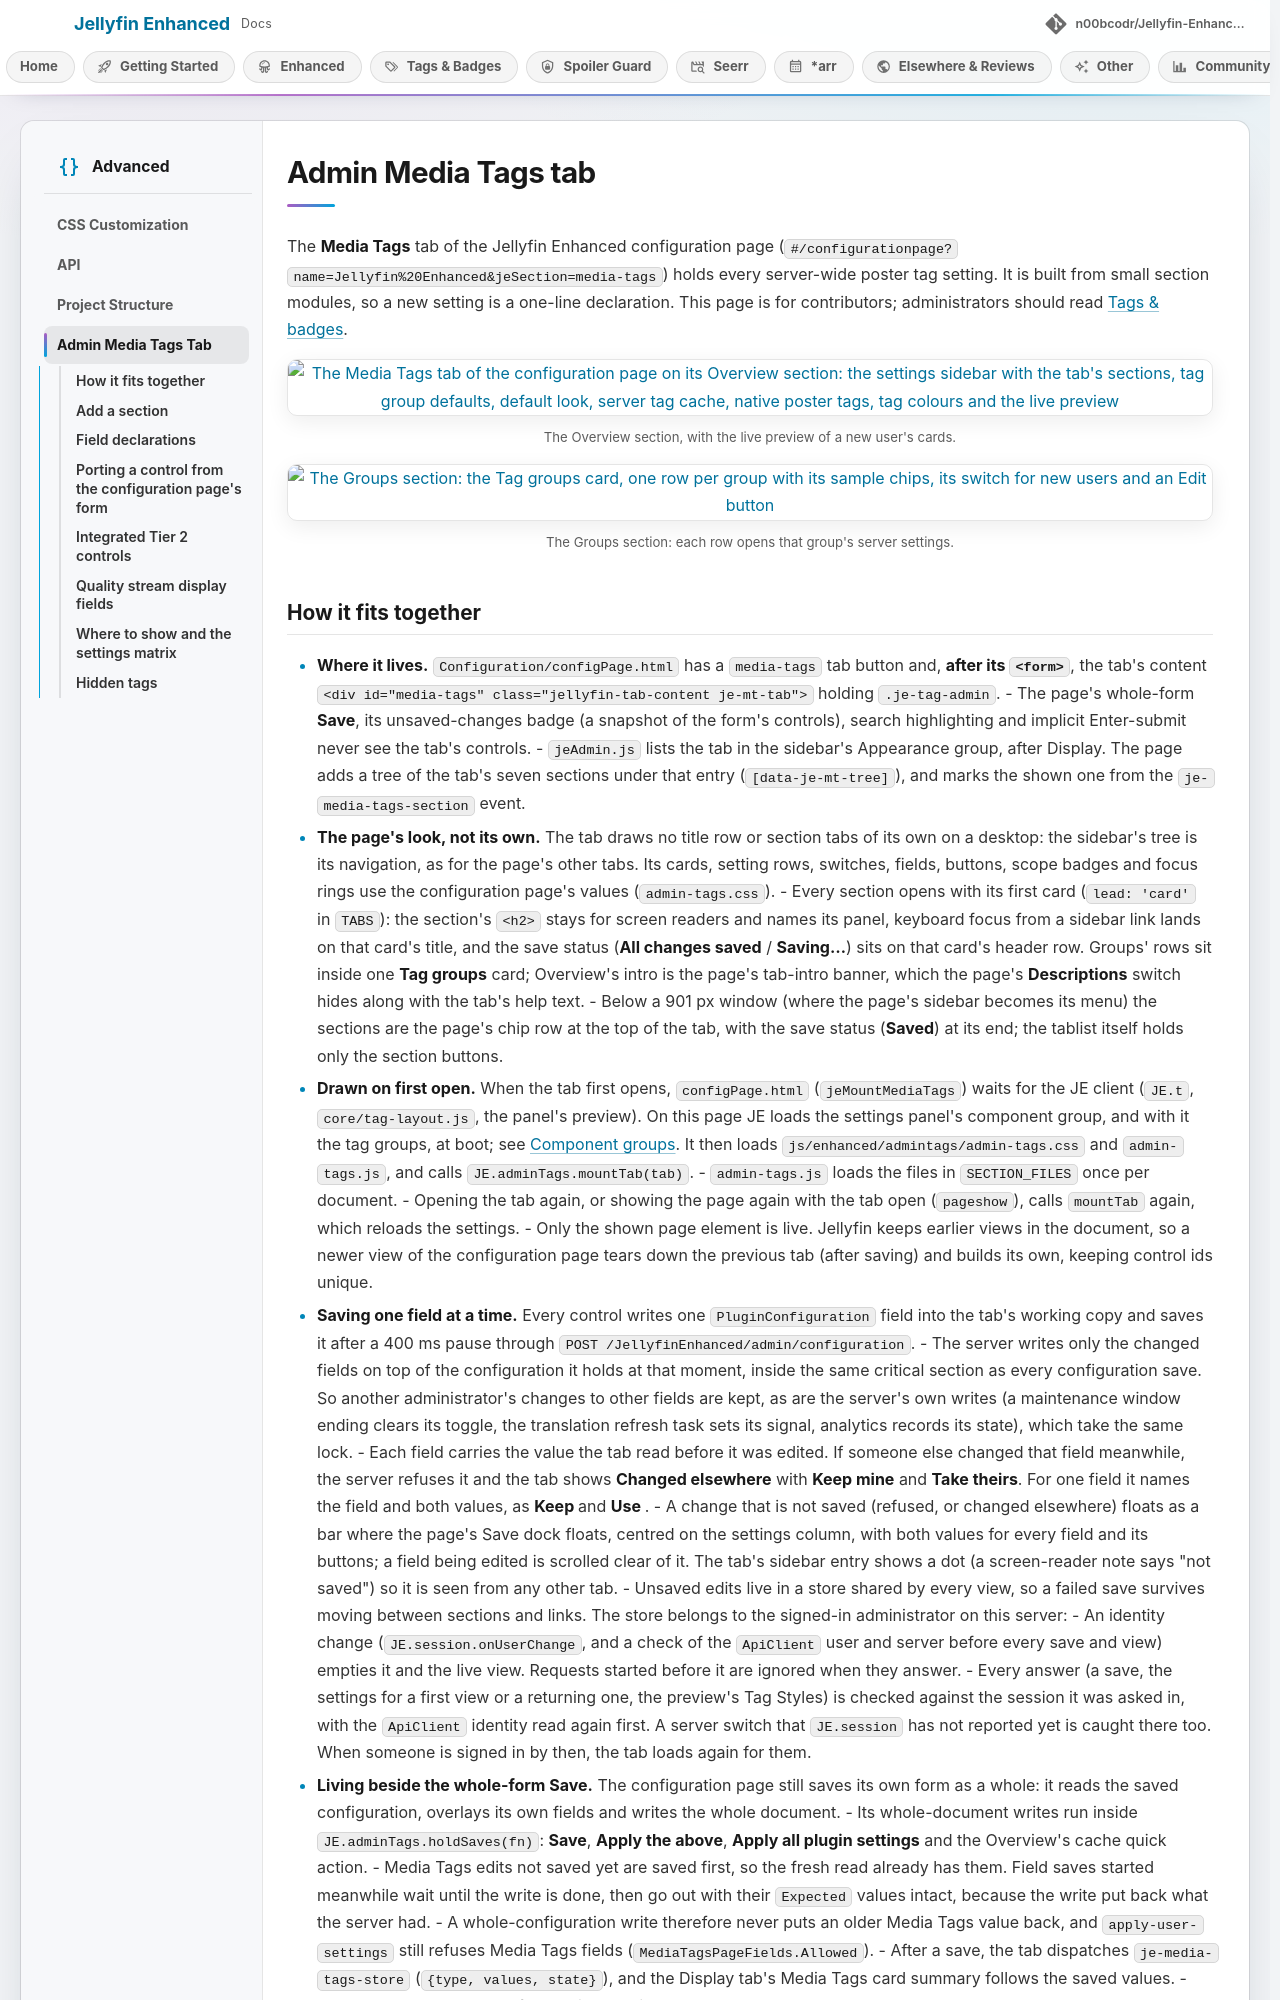

repository: n00bcodr/Jellyfin-Enhanced · page: dev/advanced/admin-media-tags/index.html · generator: mkdocs

# Admin Media Tags tab

The **Media Tags** tab of the Jellyfin Enhanced configuration page (`#/configurationpage?name=Jellyfin%20Enhanced&jeSection=media-tags`) holds every server-wide poster tag setting. It is built from small section modules, so a new setting is a one-line declaration. This page is for contributors; administrators should read [Tags & badges](../enhanced/tags.md).

![The Media Tags tab of the configuration page on its Overview section: the settings sidebar with the tab's sections, tag group defaults, default look, server tag cache, native poster tags, tag colours and the live preview](../images/tags/pr-admin-overview.webp)
*The Overview section, with the live preview of a new user's cards.*

![The Groups section: the Tag groups card, one row per group with its sample chips, its switch for new users and an Edit button](../images/tags/pr-admin-groups.webp)
*The Groups section: each row opens that group's server settings.*
